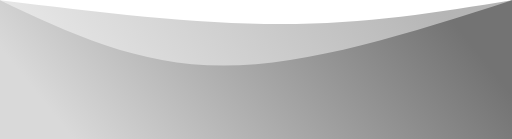
t = 0.00 s
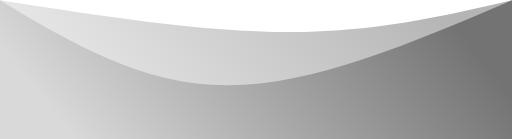
t = 1.88 s
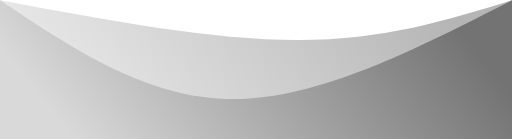
t = 3.75 s
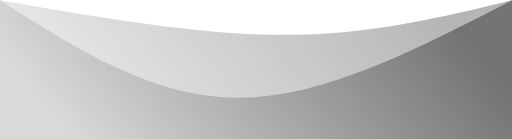
t = 4.69 s
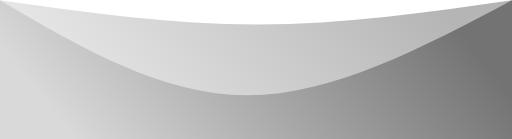
t = 6.56 s
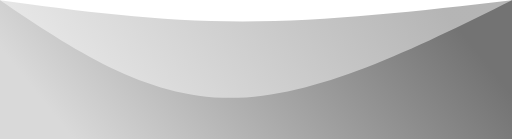
t = 8.44 s

The animated SVG that drew these frames (rendered in a browser with its animation timeline set to each time). Animation: 2 CSS @keyframes rules; frames cover the first 8.44 s, repeats indefinitely.

<svg width="100%" height="100%" id="svg" viewBox="0 0 1440 390" xmlns="http://www.w3.org/2000/svg" class="transition duration-300 ease-in-out delay-150"><style>
.path-0{
animation:pathAnim-0 15s;
animation-timing-function: linear;
animation-iteration-count: infinite;
}
@keyframes pathAnim-0{
0%{
d: path("M 0,400 L 0,0 C 274.5,33.5 549,67 789,67 C 1029,67 1234.5,33.5 1440,0 L 1440,400 L 0,400 Z");
}
25%{
d: path("M 0,400 L 0,0 C 299,56 598,112 838,112 C 1078,112 1259,56 1440,0 L 1440,400 L 0,400 Z");
}
50%{
d: path("M 0,400 L 0,0 C 222.5,27 445,54 685,54 C 925,54 1182.5,27 1440,0 L 1440,400 L 0,400 Z");
}
75%{
d: path("M 0,400 L 0,0 C 216,38.5 432,77 672,77 C 912,77 1176,38.5 1440,0 L 1440,400 L 0,400 Z");
}
100%{
d: path("M 0,400 L 0,0 C 274.5,33.5 549,67 789,67 C 1029,67 1234.5,33.5 1440,0 L 1440,400 L 0,400 Z");
}
}</style><defs><linearGradient id="gradient" x1="1%" y1="61%" x2="99%" y2="39%"><stop offset="5%" stop-color="#d9d9d9"></stop><stop offset="95%" stop-color="#737373"></stop></linearGradient></defs><path d="M 0,400 L 0,0 C 274.5,33.5 549,67 789,67 C 1029,67 1234.5,33.5 1440,0 L 1440,400 L 0,400 Z" stroke="none" stroke-width="0" fill="url(#gradient)" fill-opacity="0.53" class="transition-all duration-300 ease-in-out delay-150 path-0"></path><style>
.path-1{
animation:pathAnim-1 13s;
animation-timing-function: linear;
animation-iteration-count: infinite;
}
@keyframes pathAnim-1{
0%{
d: path("M 0,400 L 0,0 C 194,92 388,184 628,184 C 868,184 1154,92 1440,0 L 1440,400 L 0,400 Z");
}
25%{
d: path("M 0,400 L 0,0 C 204.5,140 409,280 649,280 C 889,280 1164.5,140 1440,0 L 1440,400 L 0,400 Z");
}
50%{
d: path("M 0,400 L 0,0 C 228.5,133.5 457,267 697,267 C 937,267 1188.5,133.5 1440,0 L 1440,400 L 0,400 Z");
}
75%{
d: path("M 0,400 L 0,0 C 187,140 374,280 614,280 C 854,280 1147,140 1440,0 L 1440,400 L 0,400 Z");
}
100%{
d: path("M 0,400 L 0,0 C 194,92 388,184 628,184 C 868,184 1154,92 1440,0 L 1440,400 L 0,400 Z");
}
}</style><defs><linearGradient id="gradient" x1="1%" y1="61%" x2="99%" y2="39%"><stop offset="5%" stop-color="#d9d9d9"></stop><stop offset="95%" stop-color="#737373"></stop></linearGradient></defs><path d="M 0,400 L 0,0 C 194,92 388,184 628,184 C 868,184 1154,92 1440,0 L 1440,400 L 0,400 Z" stroke="none" stroke-width="0" fill="url(#gradient)" fill-opacity="1" class="transition-all duration-300 ease-in-out delay-150 path-1"></path></svg>
